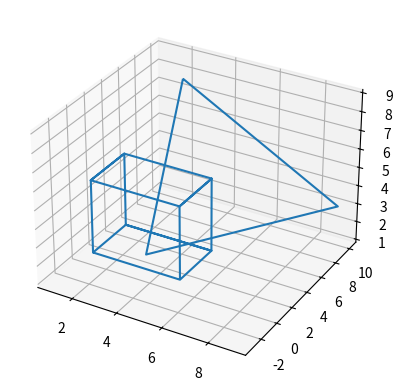

Write the Python code that produced this figure.
import numpy as np
import matplotlib.pyplot as plt

cube = [[1, 5, 5, 1, 1, 1, 5, 5, 1, 1, 1, 1, 5, 5, 5, 5],
        [1, 1, 5, 5, 1, 1, 1, 5, 5, 1, 5, 5, 5, 5, 1, 1],
        [1, 1, 1, 1, 1, 5, 5, 5, 5, 5, 5, 1, 1, 5, 5, 1],
        [1, 1, 1, 1, 1, 1, 1, 1, 1, 1, 1, 1, 1, 1, 1, 1]]
cube = np.array(cube)

'''Scale'''
scale_matrix = np.zeros(shape=(4, 4))
for i in range(3):
    scale_matrix[i, i] = 2
scale_matrix[3, 3] = 1

move_matrix = np.zeros(shape=(4, 4))
for i in range(3):
    move_matrix[i, i] = 1
move_matrix[:, -1] = [-3, -3, -3, 1]

moved_cube = np.dot(move_matrix, cube)

scaled_cube_x2 = np.dot(scale_matrix, moved_cube)

scaled_cube_x2 = np.dot(abs(move_matrix), scaled_cube_x2)

for i in range(3):
    scale_matrix[i, i] = 0.5
scale_matrix[3, 3] = 1

moved_cube = np.dot(move_matrix, cube)

scaled_cube_x05 = np.dot(scale_matrix, moved_cube)

scaled_cube_x05 = np.dot(abs(move_matrix), scaled_cube_x05)

fig = plt.figure()
ax = plt.axes(projection='3d')
ax.plot_wireframe(cube[0, :].reshape((-1, 16)), cube[1, :].reshape((-1, 16)), cube[2, :].reshape((-1, 16)))
# ax.plot_wireframe(scaled_cube_x2[0, :].reshape((-1, 16)), scaled_cube_x2[1, :].reshape((-1, 16)),
#                   scaled_cube_x2[2, :].reshape((-1, 16)), color='green')
# ax.plot_wireframe(scaled_cube_x05[0, :].reshape((-1, 16)), scaled_cube_x05[1, :].reshape((-1, 16)),
#                   scaled_cube_x05[2, :].reshape((-1, 16)), color='red')
# ax.set_title('Scale')
# plt.show()

'''0 point|XY symetry'''
zero_symetry = cube * -1

XY_symetry = np.copy(cube)
XY_symetry[2, :] = XY_symetry[2, :] * -1

# ax.plot_wireframe(zero_symetry[0, :].reshape((-1, 16)), zero_symetry[1, :].reshape((-1, 16)),
#                   zero_symetry[2, :].reshape((-1, 16)), color='red')
# ax.plot_wireframe(XY_symetry[0, :].reshape((-1, 16)), XY_symetry[1, :].reshape((-1, 16)),
#                   XY_symetry[2, :].reshape((-1, 16)), color='yellow')
# ax.plot_wireframe(np.array([[7, -7, -7, 7, 7]]), np.array([[-7, -7, 7, 7, -7]]), np.array([[0, 0, 0, 0, 0]]),
#                   color='violet')
# ax.set_title('Symetry')
# plt.show()

'''Line turn'''
line = np.array([[-2, 1],
                 [0, 3],
                 [3, 6],
                 [1, 1]])
move_line_matrix = np.zeros((4, 4))
for i in range(4):
    move_line_matrix[i, i] = 1
move_line_matrix[:3, 3] = [2, 0, -3]

moved_cube = np.dot(move_line_matrix, cube)

turn_x = np.zeros((4, 4))
turn_x[0, 0], turn_x[3, 3] = 1, 1
turn_x[1:3, 1:3] = [[(1/np.sqrt(3))/np.sqrt(2/3), -(1/np.sqrt(3))/np.sqrt(2/3)],
                    [(1/np.sqrt(3))/np.sqrt(2/3), (1/np.sqrt(3))/np.sqrt(2/3)]]
turned_x_cube = np.dot(turn_x, moved_cube)

new_vector = np.dot(turn_x, np.array([[1/np.sqrt(3), 1/np.sqrt(3), 1/np.sqrt(3), 1]]).T)

turn_y = np.array([[new_vector[2, 0], 0, -new_vector[0, 0], 0],
                   [0, 1, 0, 0],
                   [new_vector[0, 0], 0, new_vector[2, 0], 0],
                   [0, 0, 0, 1]])
turned_y_cube = np.dot(turn_y, turned_x_cube)

turn_z = np.array([[0, -1, 0, 0],
                   [1, 0, 0, 0],
                   [0, 0, 1, 0],
                   [0, 0, 0, 1]])
turned_z_cube = np.dot(turn_z, turned_y_cube)

turn_y_again = np.array([[new_vector[2, 0], 0, new_vector[0, 0], 0],
                         [0, 1, 0, 0],
                         [-new_vector[0, 0], 0, new_vector[2, 0], 0],
                         [0, 0, 0, 1]])
turned_y_cube_a = np.dot(turn_y_again, turned_z_cube)

turn_x_again = np.zeros((4, 4))
turn_x_again[0, 0], turn_x_again[3, 3] = 1, 1
turn_x_again[1:3, 1:3] = [[(1/np.sqrt(3))/np.sqrt(2/3), (1/np.sqrt(3))/np.sqrt(2/3)],
                         [-(1/np.sqrt(3))/np.sqrt(2/3), (1/np.sqrt(3))/np.sqrt(2/3)]]
turned_x_cube_a = np.dot(turn_x_again, turned_y_cube_a)

for i in range(4):
    move_line_matrix[i, i] = 1
move_line_matrix[:3, 3] = [-2, 0, 3]
moved_cube_a = np.dot(move_line_matrix, turned_x_cube_a)

# ax.plot_wireframe(line[0, :].reshape((-1, 2)), line[1, :].reshape((-1, 2)), line[2, :].reshape((-1, 2)),
#                   color='violet')
# ax.plot_wireframe(moved_cube_a[0, :].reshape((-1, 16)), moved_cube_a[1, :].reshape((-1, 16)),
#                   moved_cube_a[2, :].reshape((-1, 16)), color='red')
# plt.show()

'''Square symetry'''
a = [3, 7, 9]
b = [5, -3, 4]
c = [9, 10, 3]

dots = np.array([[3, 5, 9, 3],
                 [7, -3, 10, 7],
                 [9, 4, 3, 9]])
A = np.linalg.det([[b[1]-a[1], b[2]-a[2]],
                   [c[1]-a[1], c[2]-a[2]]])

B = -np.linalg.det([[b[0]-a[0], b[2]-a[2]],
                    [c[0]-a[0], c[2]-a[2]]])

C = np.linalg.det([[b[0]-a[0], b[1]-a[1]],
                   [c[0]-a[0], c[1]-a[1]]])
D = -3*A - 7*B - 9*C

print(A, B, C, D)
M = np.array([[1, 0, 0, 0],
              [0, 1, 0, 0],
              [0, 0, 1, D/C],
              [0, 0, 0, 1]])
M1 = np.array([[A/np.sqrt(A**2 + B**2), B/np.sqrt(A**2 + B**2), 0, 0],
               [-B/np.sqrt(A**2 + B**2), A/np.sqrt(A**2 + B**2), 0, 0],
               [0, 0, 1, 0],
               [0, 0, 0, 1]])
M2 = np.array([[C/np.sqrt(A**2 + B**2 + C**2), 0, -np.sqrt(A**2 + B**2)/np.sqrt(A**2 + B**2 + C**2), 0],
               [0, 1, 0, 0],
               [np.sqrt(A**2 + B**2)/np.sqrt(A**2 + B**2 + C**2), 0, C/np.sqrt(A**2 + B**2 + C**2), 0],
               [0, 0, 0, 1]])
M3 = np.array([[1, 0, 0, 0],
               [0, 1, 0, 0],
               [0, 0, -1, 0],
               [0, 0, 0, 1]])
M4 = np.array([[C/np.sqrt(A**2 + B**2 + C**2), 0, np.sqrt(A**2 + B**2)/np.sqrt(A**2 + B**2 + C**2), 0],
               [0, 1, 0, 0],
               [-np.sqrt(A**2 + B**2)/np.sqrt(A**2 + B**2 + C**2), 0, C/np.sqrt(A**2 + B**2 + C**2), 0],
               [0, 0, 0, 1]])
M5 = np.array([[A/np.sqrt(A**2 + B**2), -B/np.sqrt(A**2 + B**2), 0, 0],
               [B/np.sqrt(A**2 + B**2), A/np.sqrt(A**2 + B**2), 0, 0],
               [0, 0, 1, 0],
               [0, 0, 0, 1]])
M6 = np.array([[1, 0, 0, 0],
              [0, 1, 0, 0],
              [0, 0, 1, -D/C],
              [0, 0, 0, 1]])
cube_1 = np.dot(M, cube)
cube_2 = np.dot(M1, cube_1)
cube_3 = np.dot(M2, cube_2)
cube_4 = np.dot(M3, cube_3)
cube_5 = np.dot(M4, cube_4)
cube_6 = np.dot(M5, cube_5)
cube_7 = np.dot(M6, cube_6)
ax.plot_wireframe(dots[0, :].reshape((-1, 4)), dots[1, :].reshape((-1, 4)),
                  dots[2, :].reshape((-1, 4)))
# ax.plot_wireframe(cube_7[0, :].reshape((-1, 16)), cube_7[1, :].reshape((-1, 16)),
#                   cube_7[2, :].reshape((-1, 16)), color='red')
# plt.show()

'''Plane symetry again'''
# move_to_center = np.array([[1, 0, 0, -3],
#                            [0, 1, 0, -3],
#                            [0, 0, 1, -3],
#                            [0, 0, 0, 1]])
# moved_to_center = np.dot(move_to_center, cube)
#
# move_to_cross = np.array([[1, 0, 0, 0],
#                           [0, 1, 0, 0],
#                           [0, 0, 1, -D/C],
#                           [0, 0, 0, 1]])
# moved_to_cross = np.dot(move_to_cross, moved_to_center)
#
# turn_y = np.array([[(-D/B)/np.sqrt((D/A)**2+(D/B)**2), 0, -(-D/A)/np.sqrt((D/A)**2+(D/B)**2), 0],
#                    [0, 1, 0, 0],
#                    [(-D/A)/np.sqrt((D/A)**2+(D/B)**2), 0, (-D/B)/np.sqrt((D/A)**2+(D/B)**2), 0],
#                    [0, 0, 0, 1]])
#
# turn_z = np.array([[np.sqrt((D/C)**2 + (D/B)**2)/np.sqrt((D/A)**2+(D/B)**2), -np.sqrt((D/A)**2 + (D/B)**2)/np.sqrt((D/A)**2+(D/B)**2), 0, 0],
#                    [np.sqrt((D/A)**2 + (D/B)**2)/np.sqrt((D/A)**2+(D/B)**2), np.sqrt((D/C)**2 + (D/B)**2)/np.sqrt((D/A)**2+(D/B)**2), 0, 0],
#                    [0, 0, 1, 0],
#                    [0, 0, 0, 1]])
#
# turn_x = np.array([[1, 0, 0, 0],
#                    [0, np.sqrt((D/A)**2 + (D/B)**2)/np.sqrt((D/A)**2+(D/B)**2), -np.sqrt((D/C)**2 + (D/B)**2)/np.sqrt((D/A)**2+(D/B)**2), 0],
#                    [0, np.sqrt((D/C)**2 + (D/B)**2)/np.sqrt((D/A)**2+(D/B)**2), np.sqrt((D/A)**2 + (D/B)**2)/np.sqrt((D/A)**2+(D/B)**2), 0],
#                    [0, 0, 0, 1]])
# R = np.dot(np.dot(turn_z, turn_x), turn_y)
#
# new = np.dot(R, moved_to_cross)
#
# new = np.dot(np.array([[1, 0, 0, 0],
#                           [0, 1, 0, 0],
#                           [0, 0, 1, D/C],
#                           [0, 0, 0, 1]]), new)
# new = np.dot(np.array([[1, 0, 0, 3],
#                            [0, 1, 0, 3],
#                            [0, 0, 1, 3],
#                            [0, 0, 0, 1]]), new)

new_cube = None

projection = None

for x, y, z, o in cube.T:
    coef = (-D-A*x-B*y-C*z)/(A**2 + B**2 + C**2)
    norm_point = np.array([[A*coef + x, B*coef + y, C*coef + z]]).T
    sym_point = norm_point*2 - np.array([[x, y, z]]).T
    if new_cube is None:
        new_cube = np.copy(sym_point)
    else:
        new_cube = np.hstack((new_cube, sym_point))

    if projection is None:
        projection = np.copy(norm_point)
    else:
        projection = np.hstack((projection, norm_point))


# ax.plot_wireframe(new[0, :].reshape((-1, 16)), new[1, :].reshape((-1, 16)),
#                   new[2, :].reshape((-1, 16)), color='red')
# ax.plot_wireframe(projection[0, :].reshape((-1, 16)), projection[1, :].reshape((-1, 16)),
#                   projection[2, :].reshape((-1, 16)), color='green')
# ax.plot_wireframe(new_cube[0, :].reshape((-1, 16)), new_cube[1, :].reshape((-1, 16)),
#                   new_cube[2, :].reshape((-1, 16)), color='yellow')
plt.show()